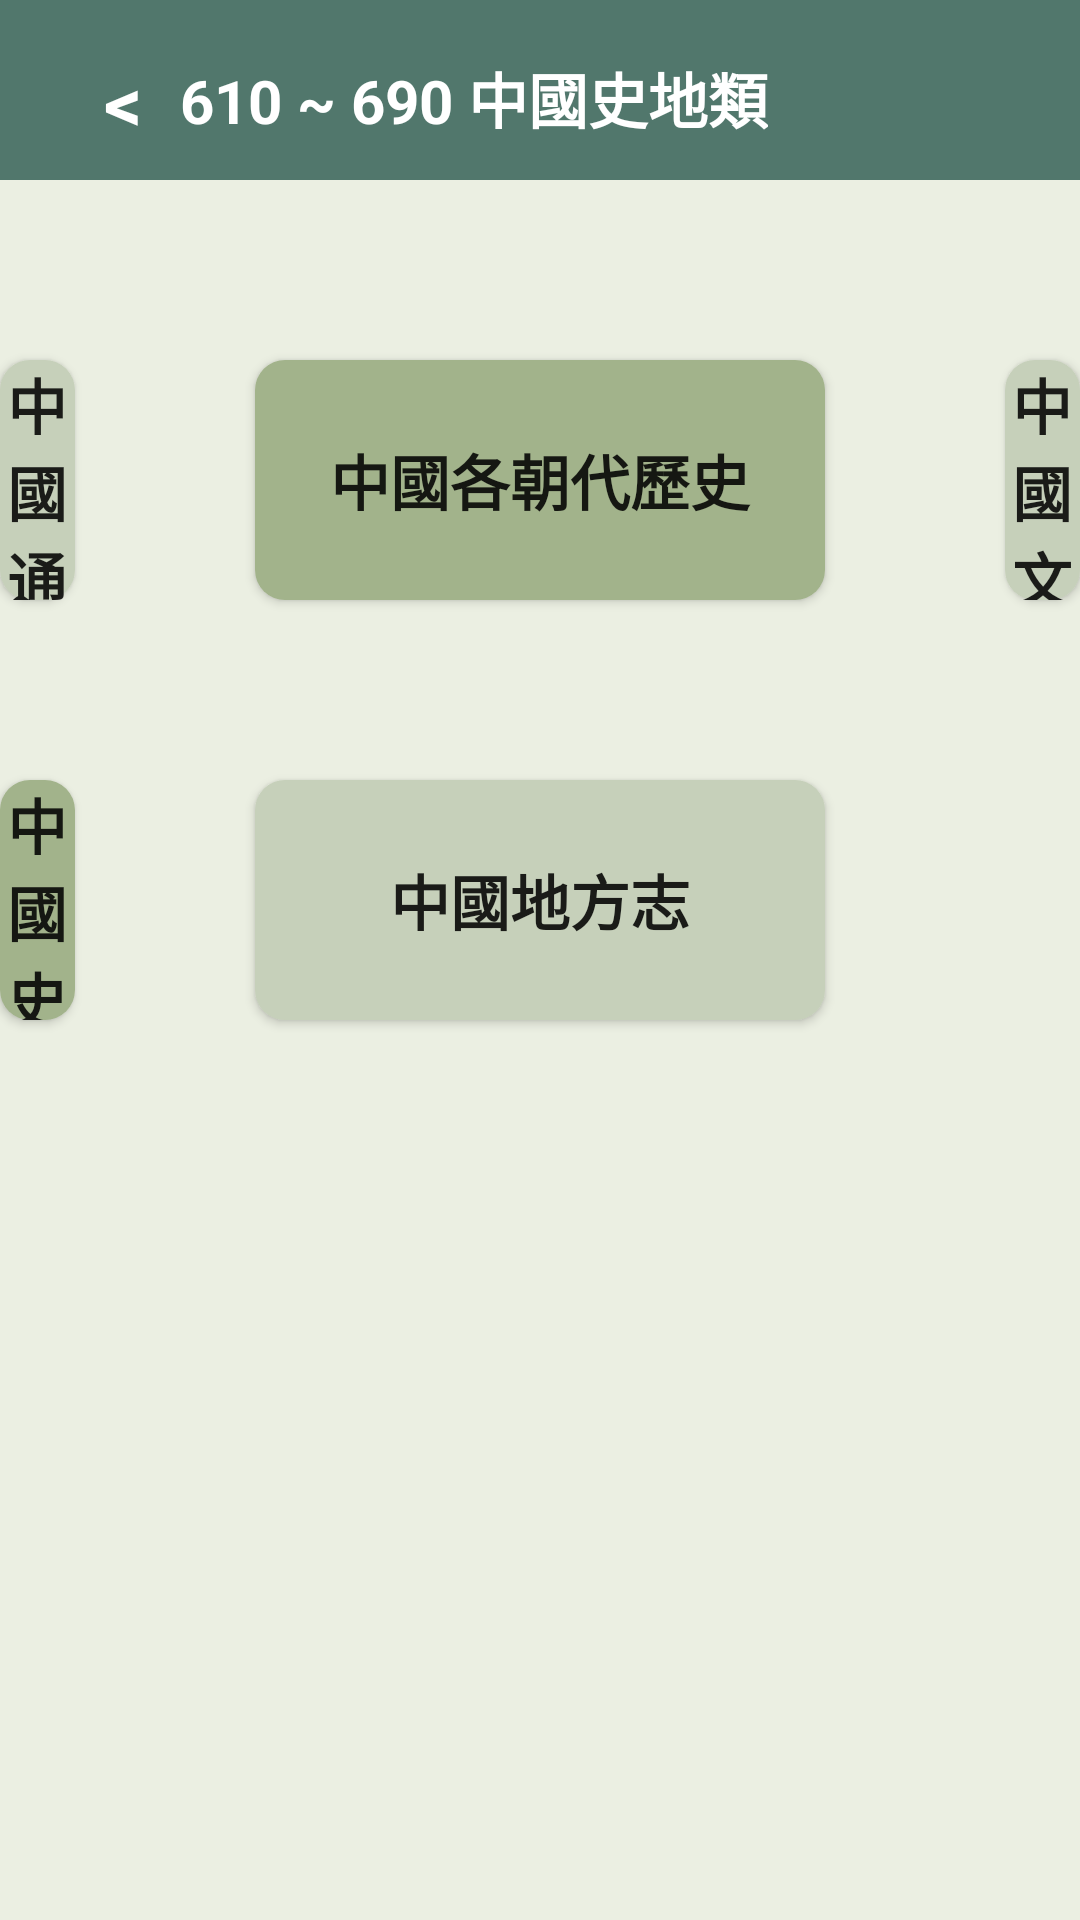

Layout XML and referenced resources for this Android screen:
<!-- AndroidManifest.xml: application theme Theme.MyApplication -->
<!-- res/layout/activity_chinese_geo.xml -->
<?xml version="1.0" encoding="utf-8"?>
<RelativeLayout xmlns:android="http://schemas.android.com/apk/res/android"
    xmlns:app="http://schemas.android.com/apk/res-auto"
    xmlns:tools="http://schemas.android.com/tools"
    android:layout_width="fill_parent"
    android:layout_height="fill_parent"
    android:orientation="vertical"
    android:background="@color/bar_green"
    tools:context=".chinese_geo">

    <LinearLayout
        android:layout_width="match_parent"
        android:layout_height="match_parent"
        android:background="@color/background"
        android:orientation="vertical">
        <RelativeLayout
            android:layout_width="match_parent"
            android:layout_height="60dp"
            android:background="@color/bar_green"
            android:orientation="vertical" >

            <TextView
                android:id="@+id/back"
                android:layout_width="wrap_content"
                android:layout_height="wrap_content"
                android:layout_marginLeft="20dp"
                android:layout_marginTop="10dp"
                android:background="@null"
                android:gravity="center"
                android:minWidth="48dp"
                android:minHeight="48dp"
                android:onClick="back"
                android:text="@string/back"
                android:textColor="@color/white"
                android:textSize="25sp"
                android:textStyle="bold"
                tools:ignore="OnClick,UsingOnClickInXml" />
            <TextView
                android:id="@+id/chinesetitle"
                android:layout_width="wrap_content"
                android:layout_height="wrap_content"
                android:background="@null"
                android:gravity="center"
                android:text="@string/chinese_geo2"
                android:layout_marginLeft="60dp"
                android:layout_marginTop="18dp"
                android:textColor="@color/white"
                android:textSize="20sp"
                android:textStyle="bold"/>
        </RelativeLayout>
        <RelativeLayout
            android:layout_width="match_parent"
            android:layout_height="match_parent">

            <Button
                android:id="@+id/b1"
                android:layout_width="190dp"
                android:layout_height="80dp"
                android:layout_marginRight="60dp"
                android:layout_marginTop="60dp"
                android:layout_toLeftOf="@+id/b2"
                android:background="@drawable/c6d0ba_round"
                android:onClick="b_3_7"
                android:text="中國通史"
                android:textSize="20sp"
                android:textStyle="bold"
                tools:ignore="OnClick,UsingOnClickInXml" />
            <Button
                android:textSize="20sp"
                android:textStyle="bold"
                android:layout_marginTop="60dp"
                android:background="@drawable/a2b38b_green"
                android:layout_width="190dp"
                android:layout_height="80dp"
                android:layout_centerHorizontal="true"
                android:onClick="b_3_8"
                android:id="@+id/b2"
                android:text="中國各朝代歷史"
                tools:ignore="OnClick,UsingOnClickInXml" />
            <Button
                android:textSize="20sp"
                android:textStyle="bold"
                android:layout_marginTop="60dp"
                android:background="@drawable/c6d0ba_round"
                android:layout_width="190dp"
                android:layout_height="80dp"
                android:layout_toRightOf="@+id/b2"
                android:onClick="b_3_9"
                android:id="@+id/b3"
                android:text="中國文化史"
                android:layout_marginLeft="60dp"
                tools:ignore="OnClick,UsingOnClickInXml" />
            <Button
                android:layout_alignLeft="@+id/b1"
                android:layout_alignRight="@+id/b1"
                android:textSize="20sp"
                android:textStyle="bold"
                android:layout_marginTop="60dp"
                android:background="@drawable/a2b38b_green"
                android:layout_width="190dp"
                android:layout_height="80dp"
                android:layout_below="@+id/b1"
                android:onClick="b_3_10"
                android:id="@+id/b4"
                android:text="中國史料"

                tools:ignore="OnClick,UsingOnClickInXml" />
            <Button
                android:layout_alignLeft="@+id/b2"
                android:layout_alignRight="@+id/b2"
                android:layout_below="@+id/b2"
                android:textSize="20sp"
                android:textStyle="bold"
                android:layout_marginTop="60dp"
                android:background="@drawable/c6d0ba_round"
                android:layout_width="190dp"
                android:layout_height="80dp"

                android:layout_toRightOf="@+id/b4"
                android:onClick="b_3_11"
                android:id="@+id/b5"
                android:text="中國地方志"

                tools:ignore="OnClick,UsingOnClickInXml" />
        </RelativeLayout>
    </LinearLayout>
</RelativeLayout>
<!-- resources referenced by this layout -->
<resources>
  <color name="background">#FFEBEFE2</color>
  <color name="bar_green">#FF51776C</color>
  <color name="white">#FFFFFFFF</color>
  <!-- drawable a2b38b_green (drawable) -->
  <?xml version="1.0" encoding="utf-8"?>
  <shape xmlns:android="http://schemas.android.com/apk/res/android"
      android:shape="rectangle" android:padding="10dp">
      <solid android:color="@color/a2b38b_green"/>
      <corners android:radius="10dp"/>
  </shape>
  <!-- drawable c6d0ba_round (drawable) -->
  <?xml version="1.0" encoding="utf-8"?>
  <shape xmlns:android="http://schemas.android.com/apk/res/android"
      android:shape="rectangle" android:padding="10dp">
      <solid android:color="@color/login_green"/>
      <corners android:radius="10dp"/>
  </shape>
  <string name="back"> &lt;  </string>
  <string name="chinese_geo2">610 ~ 690 中國史地類</string>
  <style name="Theme.MyApplication" parent="Theme.MaterialComponents.DayNight.NoActionBar">
          
  
          <item name="windowNoTitle">true</item>
          <item name="windowActionBar">false</item>
          <item name="android:windowFullscreen">true</item>
          <item name="colorPrimary">@color/bar_green</item>
          <item name="colorPrimaryVariant">@color/bar_green</item>
          <item name="colorOnPrimary">@color/black</item>
          
          <item name="colorSecondary">@color/teal_200</item>
          <item name="colorSecondaryVariant">@color/teal_700</item>
          <item name="colorOnSecondary">@color/black</item>
          
          <item name="android:statusBarColor" tools:targetApi="l">?attr/colorPrimaryVariant</item>
          
      </style>
  <color name="a2b38b_green">#A2B38B</color>
  <color name="login_green">#FFC6D0BA</color>
  <color name="black">#FF000000</color>
  <color name="teal_200">#FF03DAC5</color>
  <color name="teal_700">#FF018786</color>
</resources>
